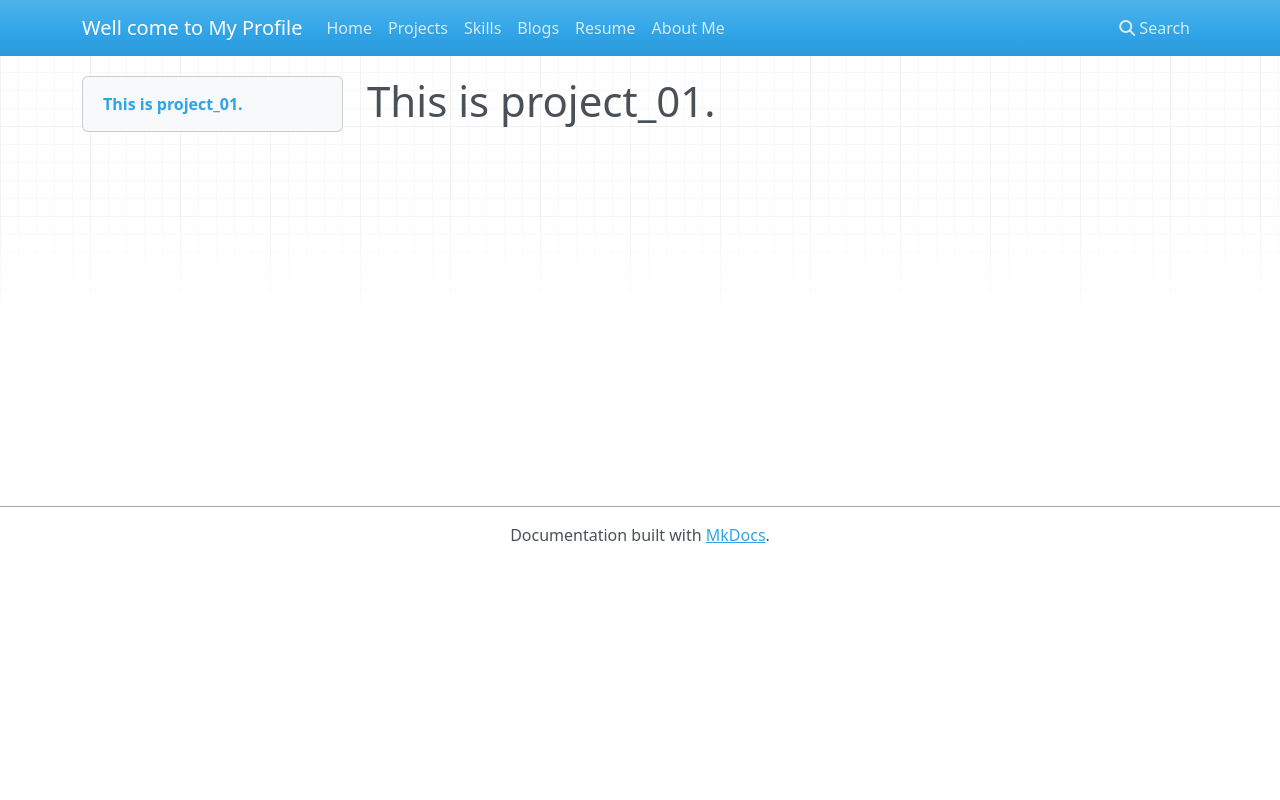

repository: ayveservices-gif/mera_portfolio · page: projects/01_project1/index.html · generator: mkdocs

# This is project_01.
